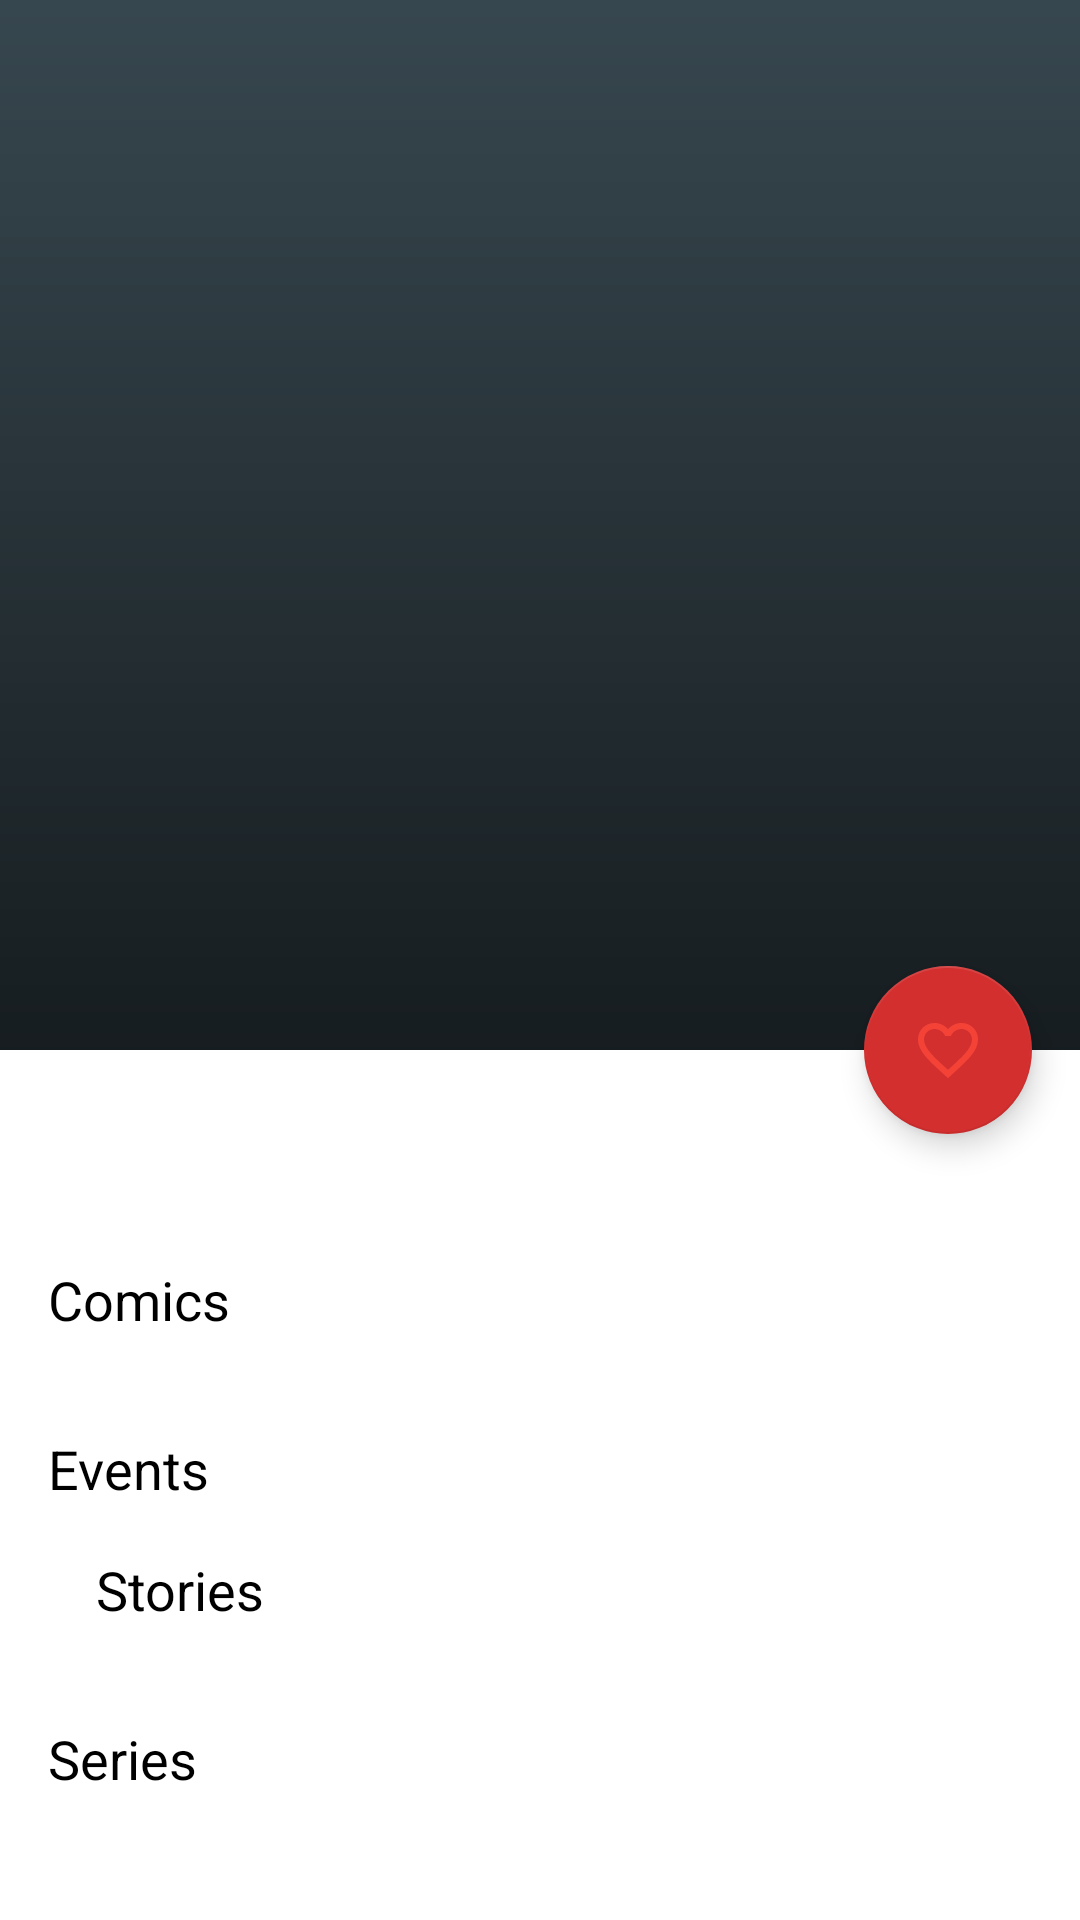

This screen was rendered from an Android layout file. Write that file and the resources it references.
<!-- AndroidManifest.xml: activity theme AppTheme -->
<!-- res/layout/activity_character_detail.xml -->
<?xml version="1.0" encoding="utf-8"?>
<android.support.design.widget.CoordinatorLayout xmlns:android="http://schemas.android.com/apk/res/android"
    xmlns:app="http://schemas.android.com/apk/res-auto"
    xmlns:tools="http://schemas.android.com/tools"
    android:layout_width="match_parent"
    android:layout_height="match_parent"
    android:fitsSystemWindows="true"
    android:background="@android:color/background_light"
    tools:context="com.github.example.favoritehero.detail.CharacterDetailActivity">

    <android.support.design.widget.AppBarLayout
        android:id="@+id/app_bar"
        android:layout_width="match_parent"
        android:layout_height="@dimen/app_bar_height"
        android:fitsSystemWindows="true"
        android:theme="@style/AppTheme.AppBarOverlay">

        <android.support.design.widget.CollapsingToolbarLayout
            android:id="@+id/toolbar_layout"
            android:layout_width="match_parent"
            android:layout_height="match_parent"
            android:fitsSystemWindows="true"
            app:layout_scrollFlags="scroll|exitUntilCollapsed"
            app:statusBarScrim="@color/colorAccent"
            app:contentScrim="@color/colorPrimary"
            app:toolbarId="@+id/toolbar">

            <ImageView
                android:id="@+id/hero_parallax_image"
                android:layout_width="match_parent"
                android:scaleType="centerCrop"
                android:fitsSystemWindows="true"
                app:layout_collapseMode="parallax"
                android:layout_height="match_parent" />

            <View
                android:layout_width="match_parent"
                android:background="@drawable/image_backdrop_scrim"
                android:layout_height="match_parent" />

            <android.support.v7.widget.Toolbar
                android:id="@+id/toolbar"
                android:layout_width="match_parent"
                android:layout_height="?actionBarSize"
                app:layout_collapseMode="pin"
                app:popupTheme="@style/AppTheme.PopupOverlay" />

        </android.support.design.widget.CollapsingToolbarLayout>
    </android.support.design.widget.AppBarLayout>

    <include layout="@layout/content_character_detail" />

    <android.support.design.widget.FloatingActionButton
        android:id="@+id/fab"
        android:layout_width="wrap_content"
        android:layout_height="wrap_content"
        android:layout_margin="@dimen/fab_margin"
        app:layout_anchor="@id/app_bar"
        app:layout_anchorGravity="bottom|end"
        app:backgroundTint="@color/persianRed"
        app:srcCompat="@drawable/ic_heart_outline" />

</android.support.design.widget.CoordinatorLayout>
<!-- res/layout/content_character_detail.xml (included above) -->
<?xml version="1.0" encoding="utf-8"?>
<android.support.v4.widget.NestedScrollView xmlns:android="http://schemas.android.com/apk/res/android"
    xmlns:app="http://schemas.android.com/apk/res-auto"
    xmlns:tools="http://schemas.android.com/tools"
    android:layout_width="match_parent"
    android:layout_height="match_parent"
    app:layout_behavior="@string/appbar_scrolling_view_behavior"
    tools:context="com.github.example.favoritehero.detail.CharacterDetailActivity"
    tools:showIn="@layout/activity_character_detail">

    <LinearLayout
        android:layout_width="match_parent"
        android:orientation="vertical"
        android:paddingBottom="16dp"
        android:layout_height="match_parent">

        <TextView
            android:id="@+id/hero_description"
            android:layout_width="match_parent"
            android:layout_marginTop="36dp"
            android:layout_marginLeft="16dp"
            android:layout_marginStart="16dp"
            android:layout_marginRight="16dp"
            android:layout_marginEnd="16dp"
            android:textAppearance="?android:attr/textAppearanceSmall"
            android:layout_height="wrap_content" />

        
        <TextView
            android:id="@+id/comics_section_title"
            android:layout_width="wrap_content"
            android:text="@string/comics_section_title"
            android:layout_marginTop="16dp"
            android:layout_marginLeft="16dp"
            android:layout_marginStart="16dp"
            android:textColor="@color/black"
            android:textAppearance="?android:attr/textAppearanceMedium"
            android:layout_height="wrap_content"/>

        <android.support.v7.widget.RecyclerView
            android:id="@+id/comics_recycler_view"
            android:layout_width="match_parent"
            app:layout_behavior="@string/appbar_scrolling_view_behavior"
            android:layout_height="wrap_content"/>
        

        
        <TextView
            android:id="@+id/events_section_title"
            android:layout_width="wrap_content"
            android:text="@string/events_section_title"
            android:layout_marginTop="32dp"
            android:layout_marginLeft="16dp"
            android:layout_marginStart="16dp"
            android:textColor="@color/black"
            android:textAppearance="?android:attr/textAppearanceMedium"
            android:layout_height="wrap_content"/>

        <android.support.v7.widget.RecyclerView
            android:id="@+id/events_recycler_view"
            android:layout_width="match_parent"
            app:layout_empty="@layout/detail_data_empty_view"
            android:layout_height="wrap_content"/>
        

        
        <TextView
            android:id="@+id/stories_section_title"
            android:layout_width="wrap_content"
            android:text="@string/stories_section_title"
            android:layout_marginTop="16dp"
            android:layout_marginLeft="32dp"
            android:layout_marginStart="16dp"
            android:textColor="@color/black"
            android:textAppearance="?android:attr/textAppearanceMedium"
            android:layout_height="wrap_content"/>

        <android.support.v7.widget.RecyclerView
            android:id="@+id/stories_recycler_view"
            android:layout_width="match_parent"
            app:layout_empty="@layout/detail_data_empty_view"
            android:layout_height="wrap_content"/>
        

        
        <TextView
            android:id="@+id/series_section_title"
            android:layout_width="wrap_content"
            android:text="@string/series_section_title"
            android:layout_marginTop="32dp"
            android:layout_marginLeft="16dp"
            android:layout_marginStart="16dp"
            android:textColor="@color/black"
            android:textAppearance="?android:attr/textAppearanceMedium"
            android:layout_height="wrap_content"/>

        <android.support.v7.widget.RecyclerView
            android:id="@+id/series_recycler_view"
            android:layout_width="match_parent"
            app:layout_empty="@layout/detail_data_empty_view"
            android:layout_height="wrap_content"/>
        

    </LinearLayout>


</android.support.v4.widget.NestedScrollView>
<!-- res/layout/detail_data_empty_view.xml (included above) -->
<?xml version="1.0" encoding="utf-8"?>
<android.support.constraint.ConstraintLayout xmlns:android="http://schemas.android.com/apk/res/android"
    android:layout_width="match_parent"
    android:layout_height="match_parent"
    xmlns:app="http://schemas.android.com/apk/res-auto">

    <TextView
        android:layout_width="0dp"
        android:text="@string/detail_data_empty_message"
        app:layout_constraintStart_toStartOf="parent"
        android:layout_marginLeft="@dimen/activity_horizontal_margin"
        android:layout_marginStart="@dimen/activity_horizontal_margin"
        android:layout_marginTop="16dp"
        app:layout_constraintTop_toTopOf="parent"
        android:gravity="center_horizontal"
        android:layout_height="wrap_content" />

</android.support.constraint.ConstraintLayout>
<!-- resources referenced by this layout -->
<resources>
  <color name="black">#000000</color>
  <color name="colorAccent">@color/persianRed</color>
  <color name="colorPrimary">@color/atomic</color>
  <color name="persianRed">#d32f2f</color>
  <dimen name="activity_horizontal_margin">16dp</dimen>
  <dimen name="app_bar_height">350dp</dimen>
  <dimen name="fab_margin">16dp</dimen>
  <!-- drawable ic_heart_outline (drawable) -->
  <vector xmlns:android="http://schemas.android.com/apk/res/android"
      android:width="24dp"
      android:height="24dp"
      android:tint="#F44336"
      android:viewportHeight="24.0"
      android:viewportWidth="24.0">
      <path
          android:fillColor="#FF000000"
          android:pathData="M16.5,3c-1.74,0 -3.41,0.81 -4.5,2.09C10.91,3.81 9.24,3 7.5,3 4.42,3 2,5.42 2,8.5c0,3.78 3.4,6.86 8.55,11.54L12,21.35l1.45,-1.32C18.6,15.36 22,12.28 22,8.5 22,5.42 19.58,3 16.5,3zM12.1,18.55l-0.1,0.1 -0.1,-0.1C7.14,14.24 4,11.39 4,8.5 4,6.5 5.5,5 7.5,5c1.54,0 3.04,0.99 3.57,2.36h1.87C13.46,5.99 14.96,5 16.5,5c2,0 3.5,1.5 3.5,3.5 0,2.89 -3.14,5.74 -7.9,10.05z" />
  </vector>
  <!-- drawable image_backdrop_scrim (drawable) -->
  <?xml version="1.0" encoding="utf-8"?>
  <shape xmlns:android="http://schemas.android.com/apk/res/android">
      <gradient
          android:angle="90"
          android:endColor="@android:color/transparent"
          android:startColor="#99000000"
          android:type="linear" />
  </shape>
  <string name="comics_section_title">Comics</string>
  <string name="detail_data_empty_message">No detail data.</string>
  <string name="events_section_title">Events</string>
  <string name="series_section_title">Series</string>
  <string name="stories_section_title">Stories</string>
  <style name="AppTheme.AppBarOverlay" parent="ThemeOverlay.AppCompat.Dark.ActionBar" />
  <style name="AppTheme.PopupOverlay" parent="ThemeOverlay.AppCompat.Light" />
  <style name="AppTheme" parent="BaseTheme" />
  <color name="atomic">#37474f</color>
  <style name="BaseTheme" parent="Theme.AppCompat.Light.NoActionBar">
          
          <item name="colorPrimary">@color/colorPrimary</item>
          <item name="colorPrimaryDark">@color/colorPrimaryDark</item>
          <item name="colorAccent">@color/colorAccent</item>
          <item name="windowActionBar">false</item>
          <item name="windowNoTitle">true</item>
      </style>
  <color name="colorPrimaryDark">@color/blackPearl</color>
  <color name="blackPearl">#102027</color>
</resources>
